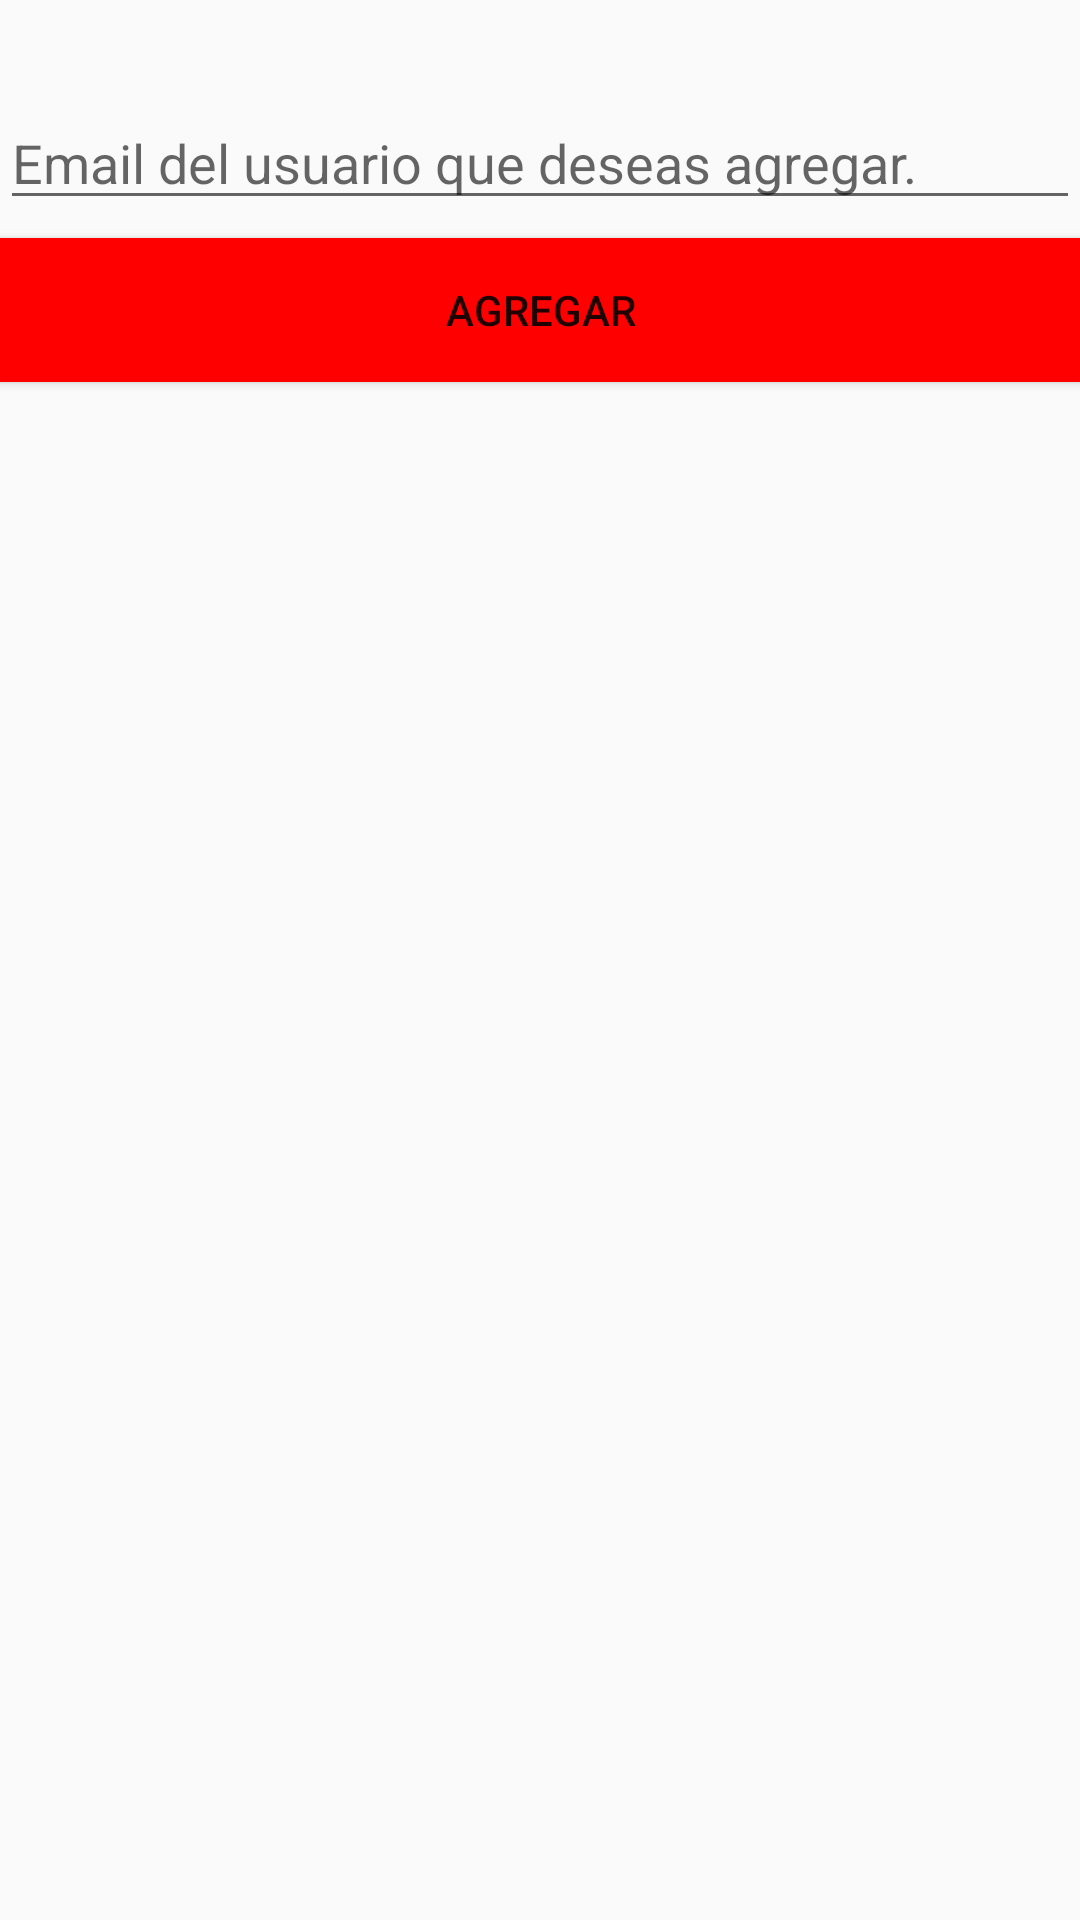

Here is an Android app screen rendered from its layout file. Give the layout XML and the strings, colors and styles it references.
<!-- AndroidManifest.xml: application theme AppTheme -->
<!-- res/layout/activity_add_contact.xml -->
<?xml version="1.0" encoding="utf-8"?>
<androidx.constraintlayout.widget.ConstraintLayout xmlns:android="http://schemas.android.com/apk/res/android"
    xmlns:app="http://schemas.android.com/apk/res-auto"
    xmlns:tools="http://schemas.android.com/tools"
    android:layout_width="match_parent"
    android:layout_height="match_parent"
    tools:context=".AddContactActivity">

    <LinearLayout
        android:id="@+id/linearLayout"
        android:layout_width="0dp"
        android:layout_height="0dp"
        android:layout_marginTop="32dp"
        android:orientation="vertical"
        app:layout_constraintBottom_toBottomOf="parent"
        app:layout_constraintEnd_toEndOf="parent"
        app:layout_constraintStart_toStartOf="parent"
        app:layout_constraintTop_toTopOf="parent">

        <EditText
            android:id="@+id/editTextContacto"
            android:layout_width="match_parent"
            android:layout_height="wrap_content"
            android:ems="10"
            android:hint="Email del usuario que deseas agregar."
            android:inputType="textEmailAddress" />

        <Space
            android:layout_width="match_parent"
            android:layout_height="6dp" />

        <Button
            android:id="@+id/buttonAddContacto"
            android:layout_width="match_parent"
            android:layout_height="wrap_content"
            android:background="@color/colorPrimary"
            android:text="Agregar" />
    </LinearLayout>

</androidx.constraintlayout.widget.ConstraintLayout>
<!-- resources referenced by this layout -->
<resources>
  <color name="colorPrimary">#FF0000</color>
  <style name="AppTheme" parent="Theme.AppCompat.Light.DarkActionBar">
          
          <item name="colorPrimary">@color/colorPrimary</item>
          <item name="colorPrimaryDark">@color/colorPrimaryDark</item>
          <item name="colorAccent">@color/colorAccent</item>
      </style>
  <color name="colorPrimaryDark">#373a40</color>
  <color name="colorAccent">#03DAC5</color>
</resources>
